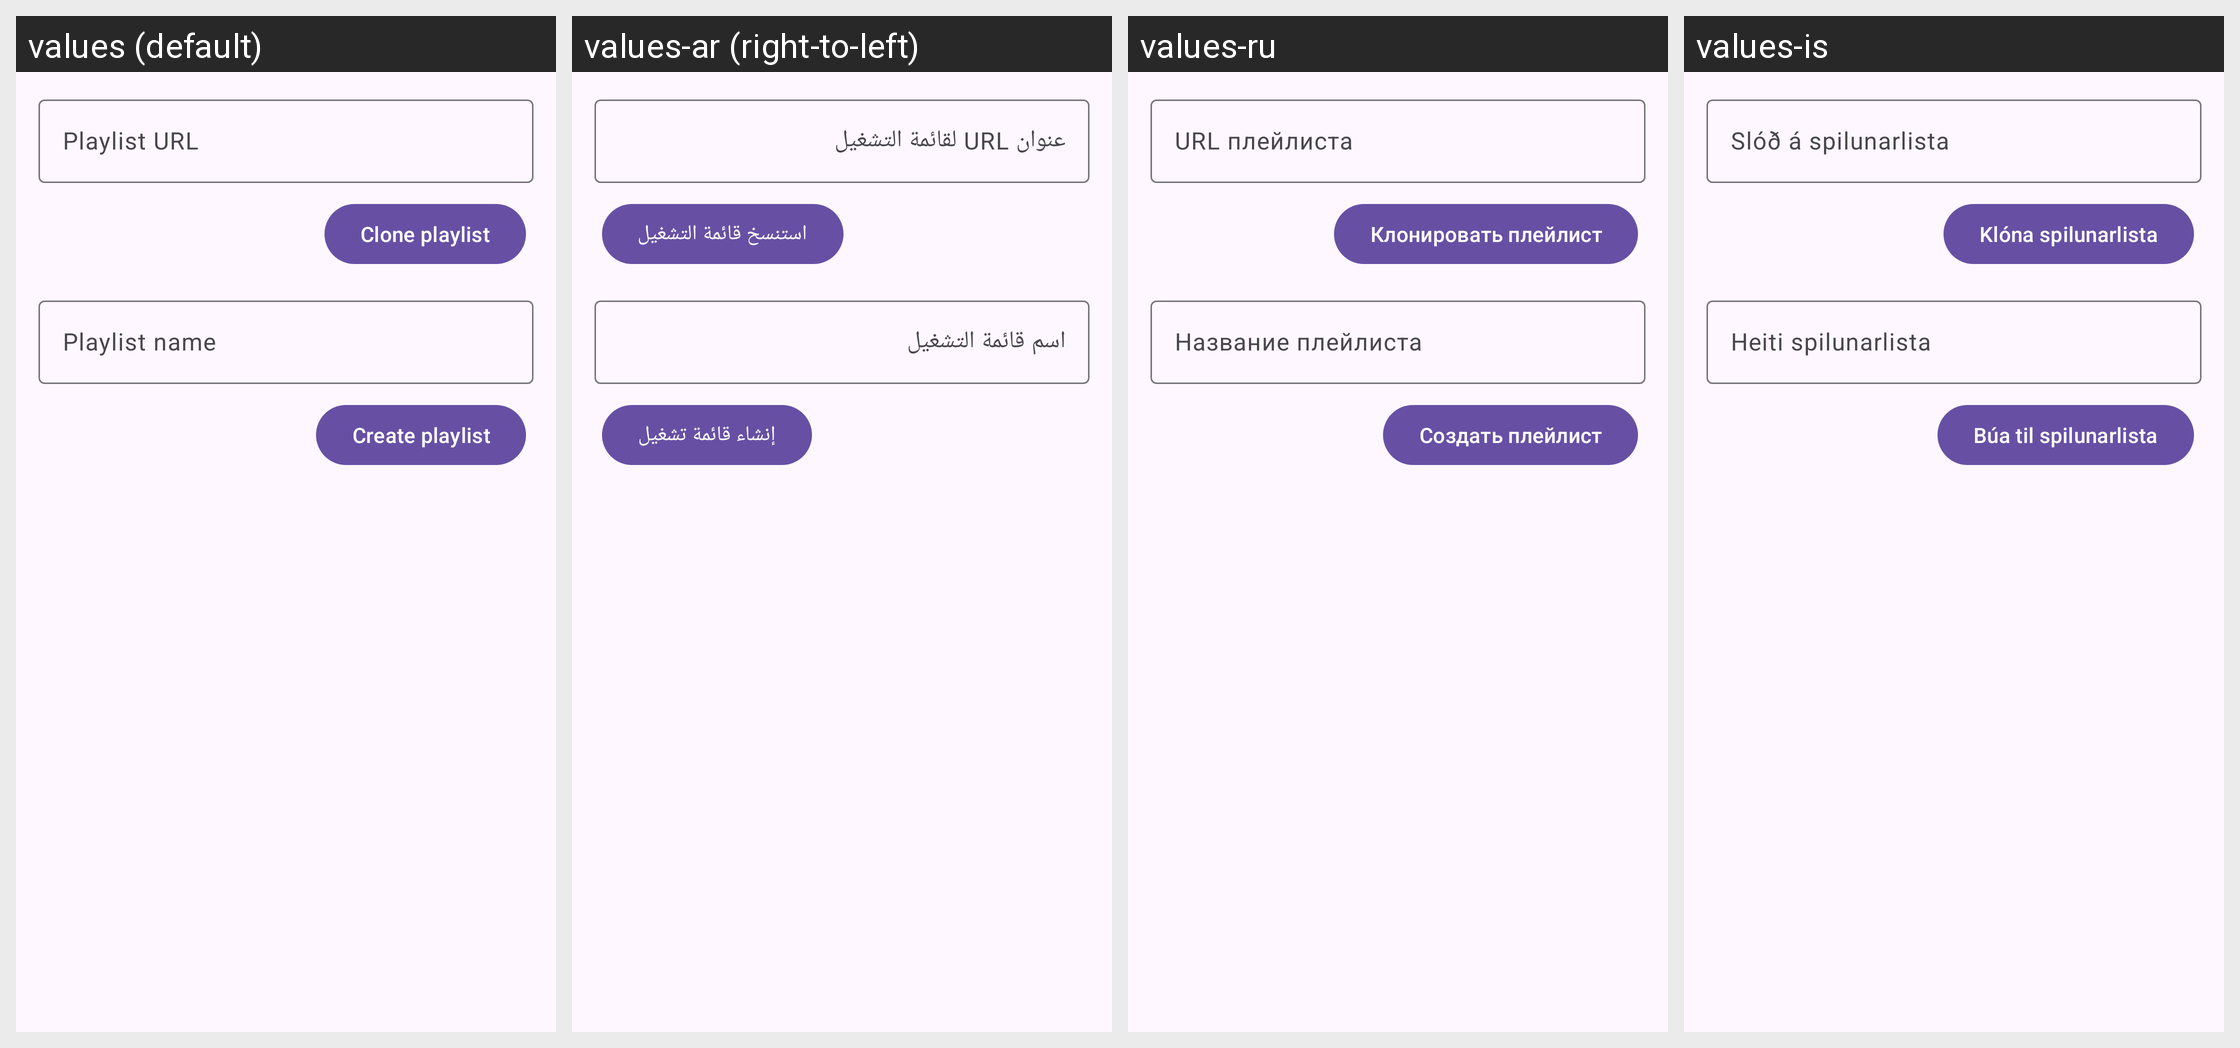

The Android screen above is rendered under several locales of the same app. Produce the string resources it draws, with the default and per-locale values.
Android screen res/layout/dialog_create_playlist.xml rendered under 4 locales, left to right: values (default), values-ar (right-to-left), values-ru, values-is. Device: Nexus 5 (rendered at 1080×1920; each locale shown at half size, 540×960, under a caption strip naming it); theme BaseTheme.
Other locales in the repository, not shown: values-af, values-as, values-az, values-azb, values-be, values-bg, values-bn, values-ca, values-ckb, values-cs, values-da, values-de, values-el, values-eo, values-es, values-et, values-eu, values-fa, values-fi, values-fil, values-fr, values-gu, values-haw, values-hi, values-hr, values-hu, values-hy, values-ia, values-in, values-it, values-iw, values-ja, values-km, values-ko, values-lt, values-lv, values-ml, values-mr, values-ms, values-nb-rNO, values-ne, values-nl, values-or, values-pa, values-pl, values-pt, values-pt-rBR, values-ro, values-si, values-sk, values-so, values-sr, values-sv, values-ta, values-th, values-tk, values-tr, values-ug, values-uk, values-ur, values-uz, values-vi, values-yue, values-zh-rCN, values-zh-rTW.
Strings drawn on this screen, with the default value and each locale's value (text and hints the layout hard-codes, and strings that could not be matched under every locale, appear in the picture but are not listed):

playlistUrl
  values: Playlist URL
  values-ar: عنوان URL لقائمة التشغيل
  values-ru: URL плейлиста
  values-is: Slóð á spilunarlista

clonePlaylist
  values: Clone playlist
  values-ar: استنسخ قائمة التشغيل
  values-ru: Клонировать плейлист
  values-is: Klóna spilunarlista

playlistName
  values: Playlist name
  values-ar: اسم قائمة التشغيل
  values-ru: Название плейлиста
  values-is: Heiti spilunarlista

createPlaylist
  values: Create playlist
  values-ar: إنشاء قائمة تشغيل
  values-ru: Создать плейлист
  values-is: Búa til spilunarlista
